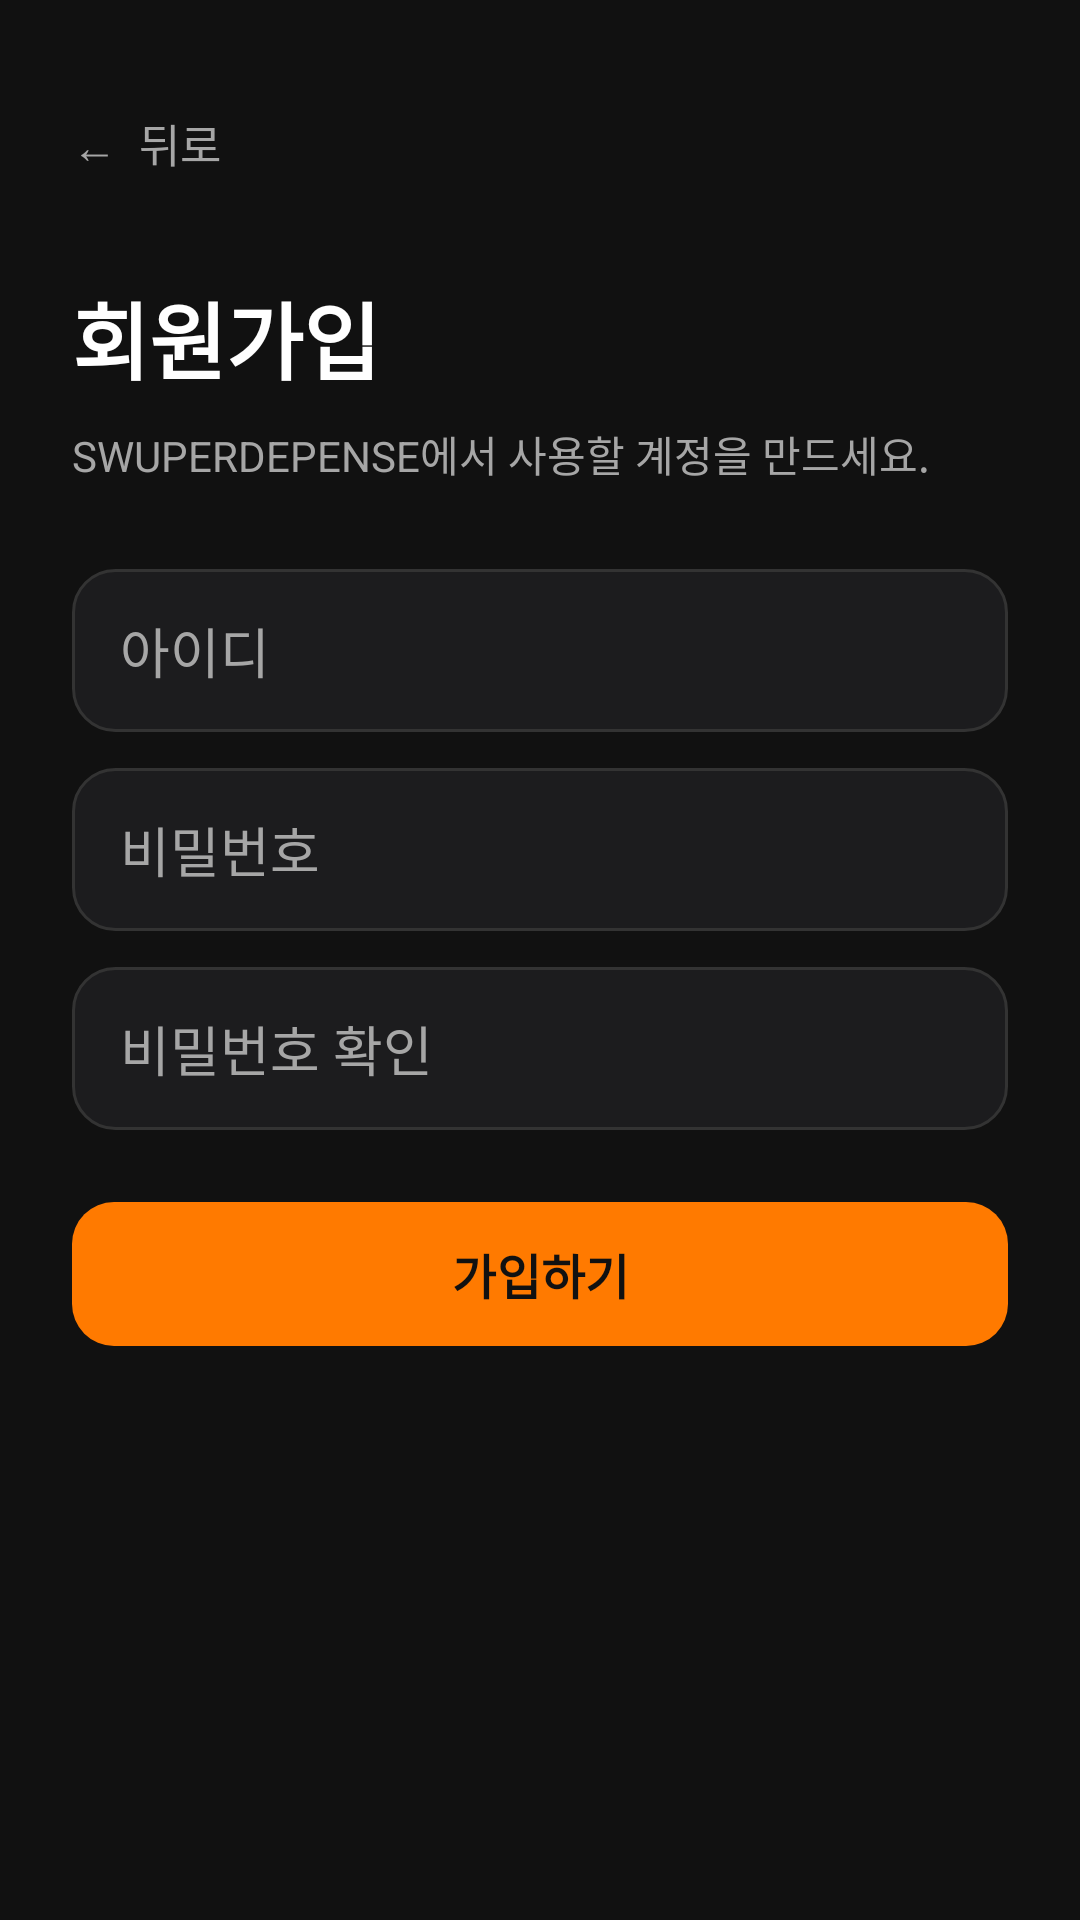

This screen was rendered from an Android layout file. Write that file and the resources it references.
<!-- AndroidManifest.xml: application theme Theme.GURU2SwuperDefense -->
<!-- res/layout/activity_signup.xml -->
<?xml version="1.0" encoding="utf-8"?>
<ScrollView
    xmlns:android="http://schemas.android.com/apk/res/android"
    xmlns:app="http://schemas.android.com/apk/res-auto"
    android:layout_width="match_parent"
    android:layout_height="match_parent"
    android:background="@color/app_background"
    android:fillViewport="true">

    <LinearLayout
        android:layout_width="match_parent"
        android:layout_height="wrap_content"
        android:orientation="vertical"
        android:padding="24dp">

        <TextView
            android:id="@+id/tvBack"
            android:layout_width="wrap_content"
            android:layout_height="48dp"
            android:gravity="center_vertical"
            android:text="←  뒤로"
            android:textColor="@color/text_secondary"
            android:textSize="15sp" />

        <TextView
            android:layout_width="match_parent"
            android:layout_height="wrap_content"
            android:layout_marginTop="20dp"
            android:text="회원가입"
            android:textColor="@color/text_primary"
            android:textSize="28sp"
            android:textStyle="bold" />

        <TextView
            android:layout_width="match_parent"
            android:layout_height="wrap_content"
            android:layout_marginTop="8dp"
            android:text="SWUPERDEPENSE에서 사용할 계정을 만드세요."
            android:textColor="@color/text_secondary"
            android:textSize="14sp" />

        <EditText
            android:id="@+id/etId"
            android:layout_width="match_parent"
            android:layout_height="wrap_content"
            android:layout_marginTop="28dp"
            android:background="@drawable/bg_input_field"
            android:hint="아이디"
            android:inputType="text"
            android:singleLine="true"
            android:textColor="@color/text_primary"
            android:textColorHint="@color/text_secondary" />

        <EditText
            android:id="@+id/etPassword"
            android:layout_width="match_parent"
            android:layout_height="wrap_content"
            android:layout_marginTop="12dp"
            android:background="@drawable/bg_input_field"
            android:hint="비밀번호"
            android:inputType="textPassword"
            android:singleLine="true"
            android:textColor="@color/text_primary"
            android:textColorHint="@color/text_secondary" />

        <EditText
            android:id="@+id/etPasswordConfirm"
            android:layout_width="match_parent"
            android:layout_height="wrap_content"
            android:layout_marginTop="12dp"
            android:background="@drawable/bg_input_field"
            android:hint="비밀번호 확인"
            android:inputType="textPassword"
            android:singleLine="true"
            android:textColor="@color/text_primary"
            android:textColorHint="@color/text_secondary" />

        <TextView
            android:id="@+id/tvSignupError"
            android:layout_width="match_parent"
            android:layout_height="wrap_content"
            android:layout_marginTop="10dp"
            android:text=""
            android:textColor="@color/danger_red"
            android:textSize="13sp"
            android:visibility="gone" />

        <com.google.android.material.button.MaterialButton
            android:id="@+id/btnSignup"
            android:layout_width="match_parent"
            android:layout_height="56dp"
            android:layout_marginTop="20dp"
            android:text="가입하기"
            android:textColor="@color/background_black"
            android:textSize="16sp"
            android:textStyle="bold"
            app:backgroundTint="@color/orange_primary"
            app:cornerRadius="14dp" />

    </LinearLayout>

</ScrollView>
<!-- resources referenced by this layout -->
<resources>
  <color name="app_background">#111111</color>
  <color name="background_black">#111111</color>
  <color name="danger_red">#FF3B30</color>
  <color name="orange_primary">#FF7A00</color>
  <color name="text_primary">#FFFFFF</color>
  <color name="text_secondary">#A6A6A6</color>
  <!-- drawable bg_input_field (drawable) -->
  <?xml version="1.0" encoding="utf-8"?>
  <shape xmlns:android="http://schemas.android.com/apk/res/android"
      android:shape="rectangle">
  
      <solid android:color="@color/card_charcoal" />
  
      <stroke
          android:width="1dp"
          android:color="@color/card_border" />
  
      <corners android:radius="14dp" />
  
      <padding
          android:left="16dp"
          android:top="14dp"
          android:right="16dp"
          android:bottom="14dp" />
  
  </shape>
  <style name="Theme.GURU2SwuperDefense" parent="Base.Theme.GURU2SwuperDefense" />
  <color name="card_charcoal">#1C1C1E</color>
  <color name="card_border">#333333</color>
  <style name="Base.Theme.GURU2SwuperDefense" parent="Theme.Material3.DayNight.NoActionBar">
          <item name="android:statusBarColor">@android:color/black</item>
          <item name="android:navigationBarColor">@android:color/black</item>
          <item name="android:windowLightStatusBar">false</item>
          <item name="android:windowLightNavigationBar" tools:targetApi="o_mr1">false</item>
      </style>
</resources>
